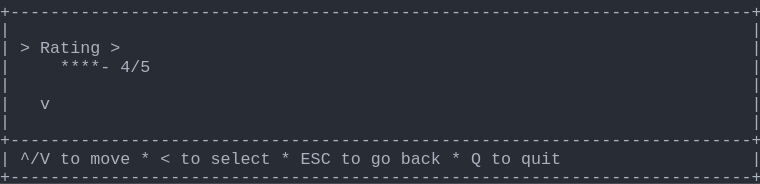
t = 0.00 s
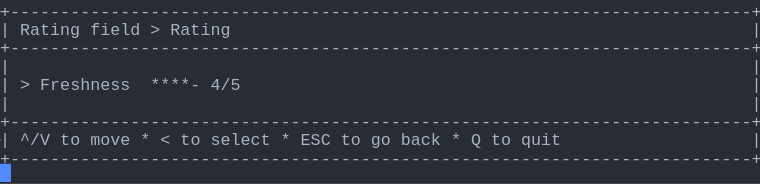
t = 1.38 s
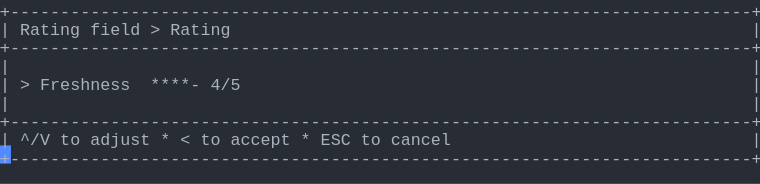
t = 2.79 s
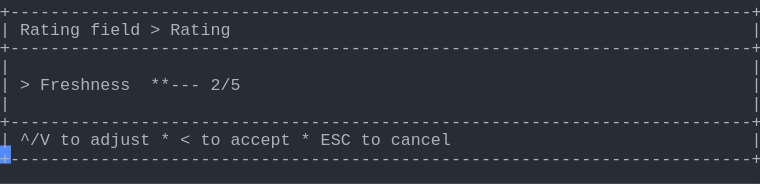
t = 4.02 s
t = 5.44 s: frame unchanged from t = 2.79 s, image omitted
t = 6.81 s: frame unchanged from t = 2.79 s, image omitted

The animated SVG that drew these frames (rendered in a browser with its animation timeline set to each time). Animation: 1 CSS @keyframes rule; one cycle of 8.19 s, repeats indefinitely.

<svg xmlns="http://www.w3.org/2000/svg" xmlns:xlink="http://www.w3.org/1999/xlink" width="760" height="183.70000000000002"><rect width="760" height="183.70000000000002" rx="0" ry="0" class="a"></rect><svg height="183.70000000000002" viewBox="0 0 76 18.37" width="760" xmlns="http://www.w3.org/2000/svg" xmlns:xlink="http://www.w3.org/1999/xlink"><style>.a{fill:rgb(40,44,52)}.b{font-family:Consolas,"Courier New",Courier,"Liberation Mono",monospace}.c{fill:rgb(171,178,191);white-space:pre}.d{fill:transparent}.e{fill:rgb(82,139,255)}.g{animation-duration:8.188s;animation-iteration-count:infinite;animation-name:f;animation-timing-function:steps(1,end)}@keyframes f{0%{transform:translateX(-0px)}0%{transform:translateX(-76px)}16.8%{transform:translateX(-152px)}26.7%{transform:translateX(-228px)}36.6%{transform:translateX(-304px)}46.6%{transform:translateX(-380px)}56.5%{transform:translateX(-456px)}66.4%{transform:translateX(-532px)}100%{transform:translateX(-608px)}}</style><g font-family="Consolas, &quot;Courier New&quot;, Courier, &quot;Liberation Mono&quot;, monospace" font-size="1.67" class="b"><defs><symbol id="1"><text x="0" y="1.67" class="c" textLength="76.152" lengthAdjust="spacingAndGlyphs">+--------------------------------------------------------------------------+</text></symbol><symbol id="2"><text x="0" y="1.67" class="c" textLength="1.002" lengthAdjust="spacingAndGlyphs">|</text><text x="75.14999999999999" y="1.67" class="c" textLength="1.002" lengthAdjust="spacingAndGlyphs">|</text></symbol><symbol id="3"><text x="0" y="1.67" class="c" textLength="1.002" lengthAdjust="spacingAndGlyphs">|</text><text x="2.004" y="1.67" class="c" textLength="3.006" lengthAdjust="spacingAndGlyphs">^/V</text><text x="6.012" y="1.67" class="c" textLength="2.004" lengthAdjust="spacingAndGlyphs">to</text><text x="9.017999999999999" y="1.67" class="c" textLength="4.008" lengthAdjust="spacingAndGlyphs">move</text><text x="14.027999999999999" y="1.67" class="c" textLength="1.002" lengthAdjust="spacingAndGlyphs">*</text><text x="16.032" y="1.67" class="c" textLength="1.002" lengthAdjust="spacingAndGlyphs">&lt;</text><text x="18.035999999999998" y="1.67" class="c" textLength="2.004" lengthAdjust="spacingAndGlyphs">to</text><text x="21.041999999999998" y="1.67" class="c" textLength="6.012" lengthAdjust="spacingAndGlyphs">select</text><text x="28.055999999999997" y="1.67" class="c" textLength="1.002" lengthAdjust="spacingAndGlyphs">*</text><text x="30.059999999999995" y="1.67" class="c" textLength="3.006" lengthAdjust="spacingAndGlyphs">ESC</text><text x="34.068" y="1.67" class="c" textLength="2.004" lengthAdjust="spacingAndGlyphs">to</text><text x="37.074" y="1.67" class="c" textLength="2.004" lengthAdjust="spacingAndGlyphs">go</text><text x="40.08" y="1.67" class="c" textLength="4.008" lengthAdjust="spacingAndGlyphs">back</text><text x="45.089999999999996" y="1.67" class="c" textLength="1.002" lengthAdjust="spacingAndGlyphs">*</text><text x="47.093999999999994" y="1.67" class="c" textLength="1.002" lengthAdjust="spacingAndGlyphs">Q</text><text x="49.098" y="1.67" class="c" textLength="2.004" lengthAdjust="spacingAndGlyphs">to</text><text x="52.104" y="1.67" class="c" textLength="4.008" lengthAdjust="spacingAndGlyphs">quit</text><text x="75.14999999999999" y="1.67" class="c" textLength="1.002" lengthAdjust="spacingAndGlyphs">|</text></symbol><symbol id="4"><text x="0" y="1.67" class="c" textLength="1.002" lengthAdjust="spacingAndGlyphs">|</text><text x="2.004" y="1.67" class="c" textLength="6.012" lengthAdjust="spacingAndGlyphs">Rating</text><text x="9.017999999999999" y="1.67" class="c" textLength="5.01" lengthAdjust="spacingAndGlyphs">field</text><text x="15.029999999999998" y="1.67" class="c" textLength="1.002" lengthAdjust="spacingAndGlyphs">&gt;</text><text x="17.034" y="1.67" class="c" textLength="6.012" lengthAdjust="spacingAndGlyphs">Rating</text><text x="75.14999999999999" y="1.67" class="c" textLength="1.002" lengthAdjust="spacingAndGlyphs">|</text></symbol><symbol id="5"><text x="0" y="1.67" class="c" textLength="1.002" lengthAdjust="spacingAndGlyphs">|</text><text x="2.004" y="1.67" class="c" textLength="1.002" lengthAdjust="spacingAndGlyphs">&gt;</text><text x="4.008" y="1.67" class="c" textLength="9.018" lengthAdjust="spacingAndGlyphs">Freshness</text><text x="15.029999999999998" y="1.67" class="c" textLength="5.01" lengthAdjust="spacingAndGlyphs">****-</text><text x="21.041999999999998" y="1.67" class="c" textLength="3.006" lengthAdjust="spacingAndGlyphs">4/5</text><text x="75.14999999999999" y="1.67" class="c" textLength="1.002" lengthAdjust="spacingAndGlyphs">|</text></symbol><symbol id="6"><text x="0" y="1.67" class="c" textLength="1.002" lengthAdjust="spacingAndGlyphs">|</text><text x="2.004" y="1.67" class="c" textLength="3.006" lengthAdjust="spacingAndGlyphs">^/V</text><text x="6.012" y="1.67" class="c" textLength="2.004" lengthAdjust="spacingAndGlyphs">to</text><text x="9.017999999999999" y="1.67" class="c" textLength="6.012" lengthAdjust="spacingAndGlyphs">adjust</text><text x="16.032" y="1.67" class="c" textLength="1.002" lengthAdjust="spacingAndGlyphs">*</text><text x="18.035999999999998" y="1.67" class="c" textLength="1.002" lengthAdjust="spacingAndGlyphs">&lt;</text><text x="20.04" y="1.67" class="c" textLength="2.004" lengthAdjust="spacingAndGlyphs">to</text><text x="23.045999999999996" y="1.67" class="c" textLength="6.012" lengthAdjust="spacingAndGlyphs">accept</text><text x="30.059999999999995" y="1.67" class="c" textLength="1.002" lengthAdjust="spacingAndGlyphs">*</text><text x="32.064" y="1.67" class="c" textLength="3.006" lengthAdjust="spacingAndGlyphs">ESC</text><text x="36.071999999999996" y="1.67" class="c" textLength="2.004" lengthAdjust="spacingAndGlyphs">to</text><text x="39.077999999999996" y="1.67" class="c" textLength="6.012" lengthAdjust="spacingAndGlyphs">cancel</text><text x="75.14999999999999" y="1.67" class="c" textLength="1.002" lengthAdjust="spacingAndGlyphs">|</text></symbol><symbol id="7"><text x="0" y="1.67" class="c" textLength="1.002" lengthAdjust="spacingAndGlyphs">|</text><text x="2.004" y="1.67" class="c" textLength="1.002" lengthAdjust="spacingAndGlyphs">&gt;</text><text x="4.008" y="1.67" class="c" textLength="9.018" lengthAdjust="spacingAndGlyphs">Freshness</text><text x="15.029999999999998" y="1.67" class="c" textLength="5.01" lengthAdjust="spacingAndGlyphs">***--</text><text x="21.041999999999998" y="1.67" class="c" textLength="3.006" lengthAdjust="spacingAndGlyphs">3/5</text><text x="25.05" y="1.67" class="c" textLength="4.008" lengthAdjust="spacingAndGlyphs">Fair</text><text x="75.14999999999999" y="1.67" class="c" textLength="1.002" lengthAdjust="spacingAndGlyphs">|</text></symbol><symbol id="a"><rect height="10" width="76" x="0" y="0" class="d"></rect></symbol><symbol id="b"><rect height="1.837" width="1.1022" class="e"></rect></symbol></defs><rect height="18.37" width="76" class="a"></rect><g class="g"><svg x="0" y="0" width="684"><svg x="0"><use xlink:href="#a"></use><use xlink:href="#b" x="-0.0040000000000000036" y="0"></use></svg><svg x="76"><use xlink:href="#a"></use><use xlink:href="#b" x="75.996" y="16.358"></use><use xlink:href="#1" y="0"></use><use xlink:href="#2" y="1.837"></use><text x="0" y="5.343999999999999" class="c" textLength="1.002" lengthAdjust="spacingAndGlyphs">|</text><text x="2.004" y="5.343999999999999" class="c" textLength="1.002" lengthAdjust="spacingAndGlyphs">&gt;</text><text x="4.008" y="5.343999999999999" class="c" textLength="6.012" lengthAdjust="spacingAndGlyphs">Rating</text><text x="11.021999999999998" y="5.343999999999999" class="c" textLength="1.002" lengthAdjust="spacingAndGlyphs">&gt;</text><text x="75.14999999999999" y="5.343999999999999" class="c" textLength="1.002" lengthAdjust="spacingAndGlyphs">|</text><text x="0" y="7.181" class="c" textLength="1.002" lengthAdjust="spacingAndGlyphs">|</text><text x="6.012" y="7.181" class="c" textLength="5.01" lengthAdjust="spacingAndGlyphs">****-</text><text x="12.024" y="7.181" class="c" textLength="3.006" lengthAdjust="spacingAndGlyphs">4/5</text><text x="75.14999999999999" y="7.181" class="c" textLength="1.002" lengthAdjust="spacingAndGlyphs">|</text><use xlink:href="#2" y="7.348"></use><text x="0" y="10.855" class="c" textLength="1.002" lengthAdjust="spacingAndGlyphs">|</text><text x="4.008" y="10.855" class="c" textLength="1.002" lengthAdjust="spacingAndGlyphs">v</text><text x="75.14999999999999" y="10.855" class="c" textLength="1.002" lengthAdjust="spacingAndGlyphs">|</text><use xlink:href="#2" y="11.022"></use><use xlink:href="#1" y="12.859"></use><use xlink:href="#3" y="14.696"></use><use xlink:href="#1" y="16.533"></use></svg><svg x="152"><use xlink:href="#a"></use><use xlink:href="#b" x="75.996" y="14.520999999999999"></use><use xlink:href="#1" y="0"></use><use xlink:href="#4" y="1.837"></use><use xlink:href="#1" y="3.674"></use><use xlink:href="#2" y="5.511"></use><use xlink:href="#5" y="7.348"></use><use xlink:href="#2" y="9.185"></use><use xlink:href="#1" y="11.022"></use><use xlink:href="#3" y="12.859"></use><use xlink:href="#1" y="14.696"></use></svg><svg x="228"><use xlink:href="#a"></use><use xlink:href="#b" x="75.996" y="14.520999999999999"></use><use xlink:href="#1" y="0"></use><use xlink:href="#4" y="1.837"></use><use xlink:href="#1" y="3.674"></use><use xlink:href="#2" y="5.511"></use><use xlink:href="#5" y="7.348"></use><use xlink:href="#2" y="9.185"></use><use xlink:href="#1" y="11.022"></use><use xlink:href="#6" y="12.859"></use><use xlink:href="#1" y="14.696"></use></svg><svg x="304"><use xlink:href="#a"></use><use xlink:href="#b" x="75.996" y="14.520999999999999"></use><use xlink:href="#1" y="0"></use><use xlink:href="#4" y="1.837"></use><use xlink:href="#1" y="3.674"></use><use xlink:href="#2" y="5.511"></use><use xlink:href="#7" y="7.348"></use><use xlink:href="#2" y="9.185"></use><use xlink:href="#1" y="11.022"></use><use xlink:href="#6" y="12.859"></use><use xlink:href="#1" y="14.696"></use></svg><svg x="380"><use xlink:href="#a"></use><use xlink:href="#b" x="75.996" y="14.520999999999999"></use><use xlink:href="#1" y="0"></use><use xlink:href="#4" y="1.837"></use><use xlink:href="#1" y="3.674"></use><use xlink:href="#2" y="5.511"></use><text x="0" y="9.018" class="c" textLength="1.002" lengthAdjust="spacingAndGlyphs">|</text><text x="2.004" y="9.018" class="c" textLength="1.002" lengthAdjust="spacingAndGlyphs">&gt;</text><text x="4.008" y="9.018" class="c" textLength="9.018" lengthAdjust="spacingAndGlyphs">Freshness</text><text x="15.029999999999998" y="9.018" class="c" textLength="5.01" lengthAdjust="spacingAndGlyphs">**---</text><text x="21.041999999999998" y="9.018" class="c" textLength="3.006" lengthAdjust="spacingAndGlyphs">2/5</text><text x="75.14999999999999" y="9.018" class="c" textLength="1.002" lengthAdjust="spacingAndGlyphs">|</text><use xlink:href="#2" y="9.185"></use><use xlink:href="#1" y="11.022"></use><use xlink:href="#6" y="12.859"></use><use xlink:href="#1" y="14.696"></use></svg><svg x="456"><use xlink:href="#a"></use><use xlink:href="#b" x="75.996" y="14.520999999999999"></use><use xlink:href="#1" y="0"></use><use xlink:href="#4" y="1.837"></use><use xlink:href="#1" y="3.674"></use><use xlink:href="#2" y="5.511"></use><use xlink:href="#7" y="7.348"></use><use xlink:href="#2" y="9.185"></use><use xlink:href="#1" y="11.022"></use><use xlink:href="#6" y="12.859"></use><use xlink:href="#1" y="14.696"></use></svg><svg x="532"><use xlink:href="#a"></use><use xlink:href="#b" x="75.996" y="14.520999999999999"></use><use xlink:href="#1" y="0"></use><use xlink:href="#4" y="1.837"></use><use xlink:href="#1" y="3.674"></use><use xlink:href="#2" y="5.511"></use><use xlink:href="#5" y="7.348"></use><use xlink:href="#2" y="9.185"></use><use xlink:href="#1" y="11.022"></use><use xlink:href="#6" y="12.859"></use><use xlink:href="#1" y="14.696"></use></svg><svg x="608"><use xlink:href="#a"></use><use xlink:href="#b" x="0.996" y="16.358"></use><use xlink:href="#1" y="0"></use><use xlink:href="#4" y="1.837"></use><use xlink:href="#1" y="3.674"></use><use xlink:href="#2" y="5.511"></use><use xlink:href="#5" y="7.348"></use><use xlink:href="#2" y="9.185"></use><use xlink:href="#1" y="11.022"></use><use xlink:href="#6" y="12.859"></use><use xlink:href="#1" y="14.696"></use></svg></svg></g></g></svg></svg>
